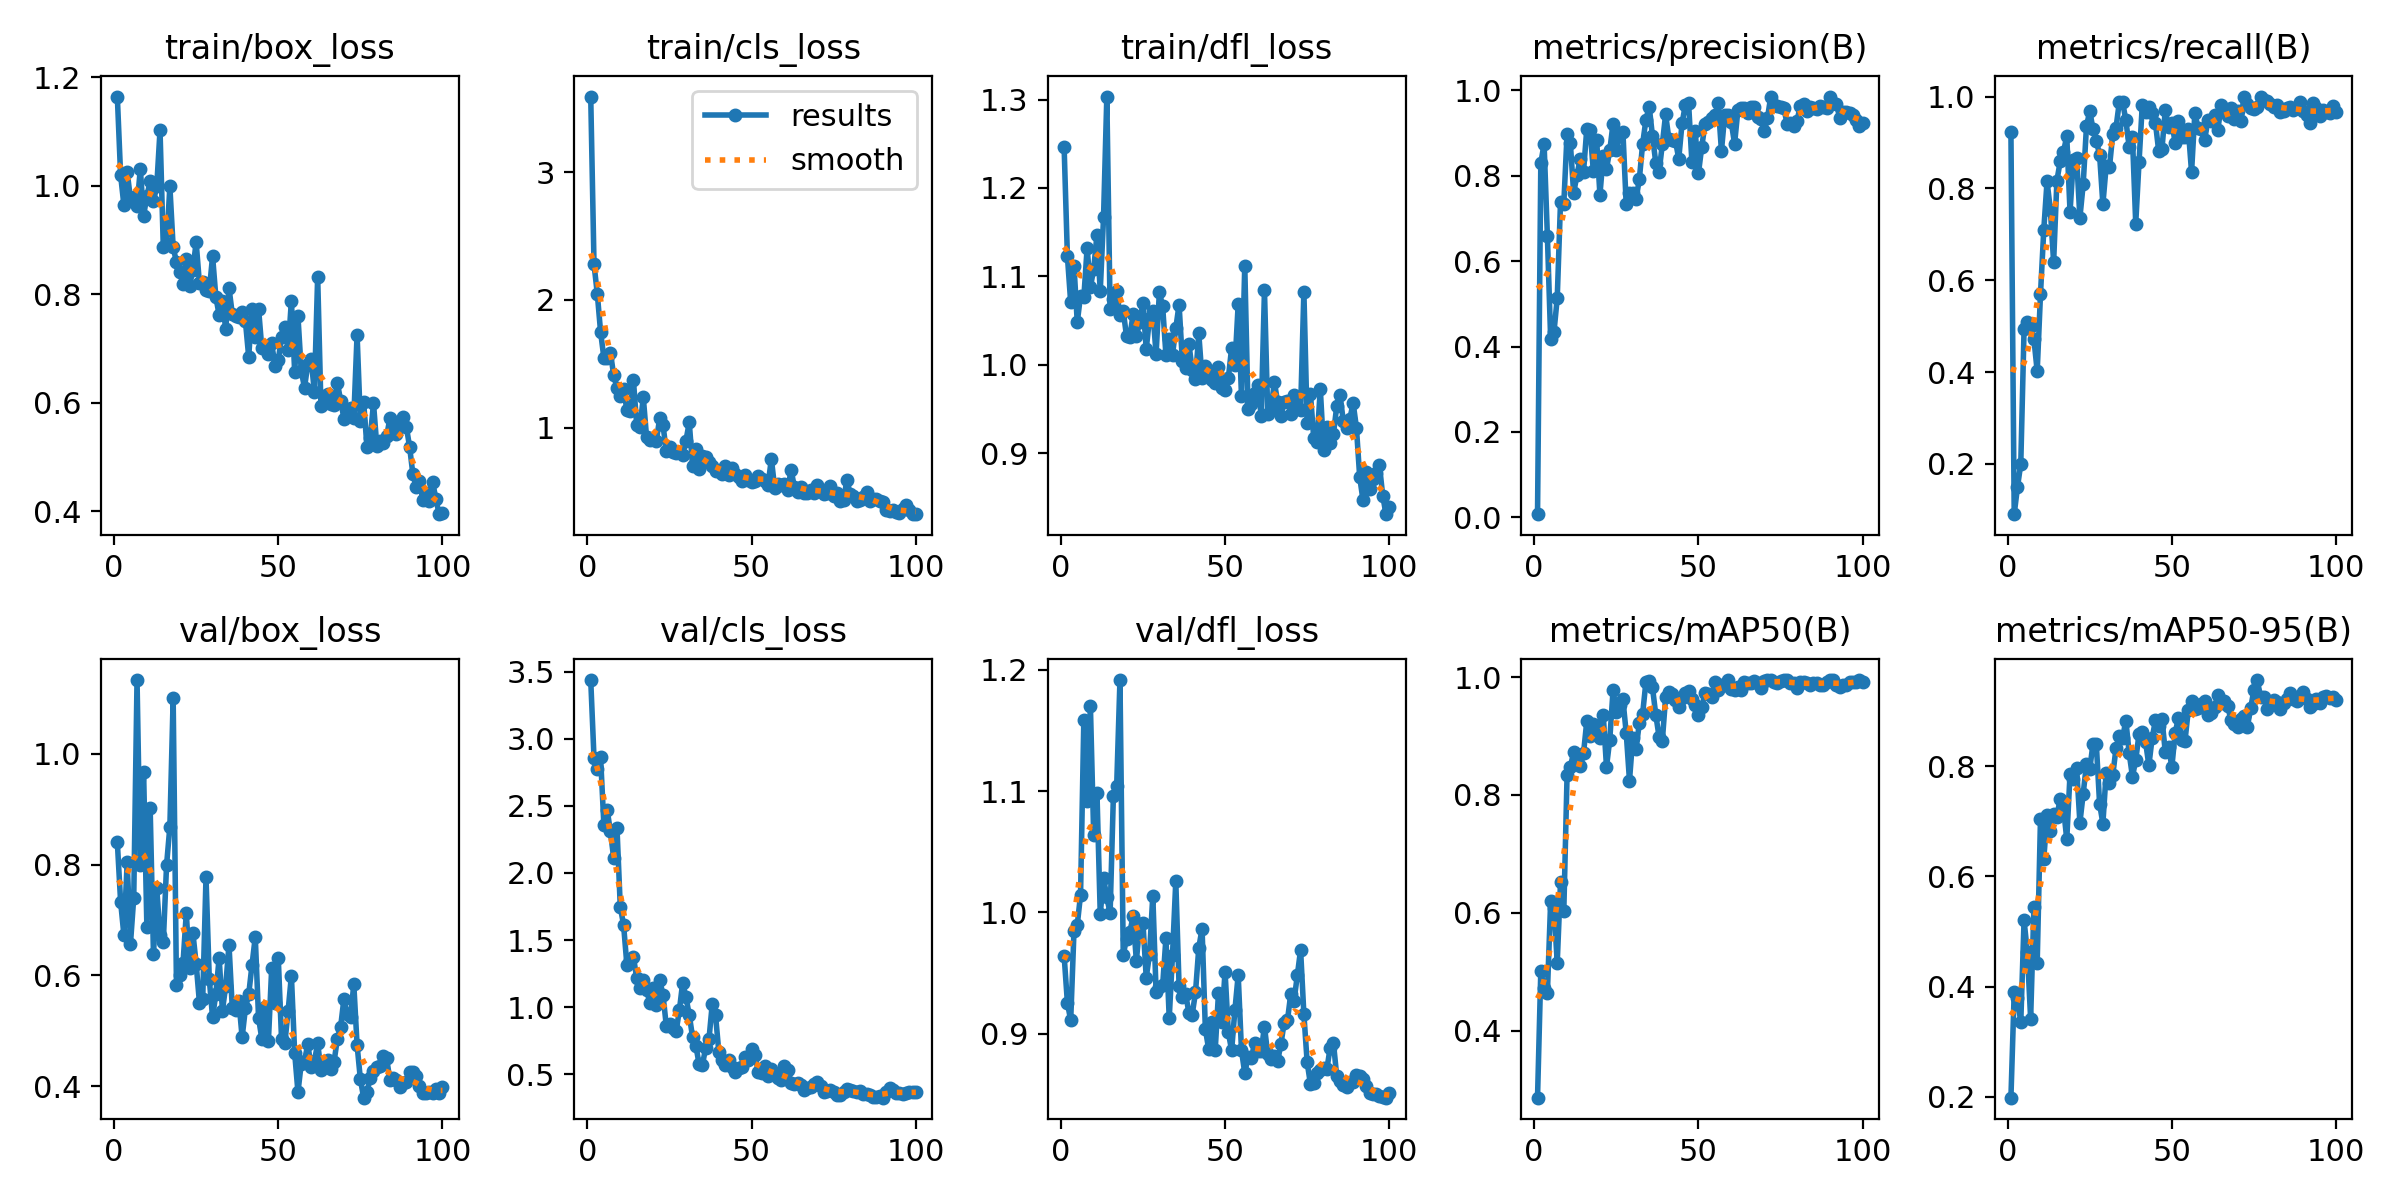

The table this chart was drawn from, first rows:
epoch, train/box_loss, train/cls_loss, train/dfl_loss, metrics/precision(B), metrics/recall(B), metrics/mAP50(B), metrics/mAP50-95(B), val/box_loss, val/cls_loss, val/dfl_loss, lr/pg0, lr/pg1, lr/pg2
1, 1.165, 3.591, 1.246, 0.00754, 0.9222, 0.286, 0.1985, 0.8407, 3.437, 0.9643, 0.0001625, 0.0001625, 0.0001625
2, 1.02, 2.279, 1.123, 0.8295, 0.09069, 0.5009, 0.3901, 0.7333, 2.856, 0.9255, 0.0003342, 0.0003342, 0.0003342
3, 0.9646, 2.048, 1.07, 0.8748, 0.15, 0.4721, 0.3791, 0.673, 2.774, 0.9111, 0.0005024, 0.0005024, 0.0005024
4, 1.026, 1.75, 1.112, 0.6592, 0.2, 0.4634, 0.3352, 0.8044, 2.863, 0.9845, 0.0006671, 0.0006671, 0.0006671
5, 0.9759, 1.547, 1.048, 0.4173, 0.4933, 0.6196, 0.52, 0.6573, 2.361, 0.9897, 0.0008283, 0.0008283, 0.0008283
6, 0.9803, 1.542, 1.078, 0.4335, 0.509, 0.6088, 0.4628, 0.7403, 2.47, 1.015, 0.0009861, 0.0009861, 0.0009861
7, 0.9622, 1.586, 1.076, 0.5137, 0.5007, 0.5153, 0.3418, 1.133, 2.309, 1.159, 0.001141, 0.001141, 0.001141
8, 1.031, 1.41, 1.132, 0.7386, 0.4718, 0.6519, 0.5436, 0.7996, 2.108, 1.092, 0.001163, 0.001163, 0.001163
9, 0.9447, 1.309, 1.088, 0.7345, 0.402, 0.6024, 0.4434, 0.9678, 2.331, 1.171, 0.001163, 0.001163, 0.001163
10, 0.9816, 1.25, 1.108, 0.8984, 0.5695, 0.8345, 0.7045, 0.6869, 1.748, 1.064, 0.001151, 0.001151, 0.001151
11, 1.008, 1.3, 1.147, 0.8756, 0.7096, 0.8476, 0.6313, 0.9015, 1.613, 1.098, 0.001139, 0.001139, 0.001139
12, 0.9719, 1.141, 1.083, 0.7591, 0.8155, 0.8725, 0.711, 0.6387, 1.318, 0.9988, 0.001126, 0.001126, 0.001126
13, 0.999, 1.128, 1.167, 0.8015, 0.754, 0.8569, 0.6826, 0.7572, 1.354, 1.028, 0.001114, 0.001114, 0.001114
14, 1.103, 1.371, 1.304, 0.8399, 0.6394, 0.8493, 0.7139, 0.6731, 1.376, 1.012, 0.001102, 0.001102, 0.001102
15, 0.8865, 1.024, 1.063, 0.8087, 0.817, 0.8705, 0.7085, 0.6602, 1.216, 0.9993, 0.001089, 0.001089, 0.001089
16, 0.8923, 1.006, 1.075, 0.9101, 0.8587, 0.9253, 0.7412, 0.8, 1.141, 1.096, 0.001077, 0.001077, 0.001077
17, 0.999, 1.239, 1.084, 0.908, 0.8795, 0.9005, 0.7244, 0.8689, 1.203, 1.104, 0.001064, 0.001064, 0.001064
18, 0.8868, 0.9268, 1.056, 0.8103, 0.9135, 0.9206, 0.6671, 1.101, 1.129, 1.192, 0.001052, 0.001052, 0.001052
19, 0.8596, 0.907, 1.061, 0.8834, 0.7487, 0.9175, 0.7859, 0.5835, 1.033, 0.9653, 0.00104, 0.00104, 0.00104
20, 0.8412, 0.9161, 1.032, 0.7555, 0.8623, 0.8963, 0.7768, 0.6007, 1.141, 0.978, 0.001027, 0.001027, 0.001027
21, 0.8194, 0.8991, 1.032, 0.8466, 0.8663, 0.9365, 0.797, 0.6218, 1.019, 0.9837, 0.001015, 0.001015, 0.001015
22, 0.8653, 1.076, 1.057, 0.8166, 0.7363, 0.8477, 0.6972, 0.7128, 1.202, 0.9968, 0.001002, 0.001002, 0.001002
23, 0.815, 1.023, 1.032, 0.8595, 0.8088, 0.8939, 0.7497, 0.6127, 1.094, 0.96, 0.0009901, 0.0009901, 0.0009901
24, 0.8458, 0.8147, 1.048, 0.9222, 0.9348, 0.9781, 0.8036, 0.6771, 0.8637, 0.9903, 0.0009778, 0.0009778, 0.0009778
25, 0.896, 0.8461, 1.069, 0.8602, 0.969, 0.9406, 0.7947, 0.6213, 0.8732, 0.9914, 0.0009654, 0.0009654, 0.0009654
26, 0.8201, 0.8109, 1.018, 0.8967, 0.9283, 0.9525, 0.8409, 0.5509, 0.8473, 0.9463, 0.000953, 0.000953, 0.000953
27, 0.8221, 0.8009, 1.053, 0.9024, 0.9041, 0.962, 0.8397, 0.5581, 0.8199, 0.9655, 0.0009406, 0.0009406, 0.0009406
28, 0.8087, 0.8103, 1.061, 0.7332, 0.8727, 0.9057, 0.7315, 0.7771, 0.9785, 1.014, 0.0009283, 0.0009283, 0.0009283
29, 0.8063, 0.7858, 1.012, 0.7585, 0.7654, 0.8243, 0.6958, 0.5937, 1.184, 0.9348, 0.0009159, 0.0009159, 0.0009159
30, 0.8706, 0.8993, 1.082, 0.7591, 0.8486, 0.8972, 0.7882, 0.5241, 1.074, 0.9384, 0.0009035, 0.0009035, 0.0009035
31, 0.7951, 1.042, 1.066, 0.7455, 0.8456, 0.8784, 0.7685, 0.5669, 0.943, 0.9399, 0.0008911, 0.0008911, 0.0008911
32, 0.7619, 0.704, 1.011, 0.792, 0.9179, 0.9218, 0.7829, 0.6318, 0.7787, 0.9788, 0.0008787, 0.0008787, 0.0008787
33, 0.7869, 0.8333, 1.029, 0.8744, 0.9325, 0.9375, 0.8327, 0.5365, 0.7147, 0.9127, 0.0008664, 0.0008664, 0.0008664
34, 0.7359, 0.6779, 1.011, 0.9308, 0.9875, 0.9916, 0.8553, 0.5811, 0.5761, 0.9652, 0.000854, 0.000854, 0.000854
35, 0.8121, 0.7752, 1.041, 0.962, 0.9882, 0.9932, 0.8516, 0.6552, 0.5719, 1.026, 0.0008416, 0.0008416, 0.0008416
36, 0.7638, 0.7705, 1.068, 0.8931, 0.9479, 0.9824, 0.8823, 0.5413, 0.6954, 0.9393, 0.0008293, 0.0008293, 0.0008293
37, 0.7602, 0.731, 1.004, 0.8309, 0.8909, 0.9363, 0.8237, 0.5368, 0.7604, 0.9305, 0.0008169, 0.0008169, 0.0008169
38, 0.7573, 0.6972, 0.9966, 0.8081, 0.9117, 0.899, 0.7808, 0.5541, 1.023, 0.9325, 0.0008045, 0.0008045, 0.0008045
39, 0.7671, 0.6643, 1.023, 0.8741, 0.7236, 0.8918, 0.8105, 0.4882, 0.9404, 0.9172, 0.0007921, 0.0007921, 0.0007921
40, 0.7506, 0.6574, 0.9942, 0.9435, 0.8565, 0.966, 0.8583, 0.5407, 0.6683, 0.9158, 0.0007797, 0.0007797, 0.0007797
41, 0.6848, 0.6407, 0.9838, 0.8862, 0.9822, 0.9739, 0.8622, 0.5656, 0.6102, 0.9341, 0.0007674, 0.0007674, 0.0007674
42, 0.7727, 0.7019, 1.035, 0.8839, 0.9668, 0.9711, 0.8435, 0.6186, 0.566, 0.9708, 0.000755, 0.000755, 0.000755
43, 0.7216, 0.6301, 0.9845, 0.8818, 0.9773, 0.9606, 0.8014, 0.6695, 0.606, 0.9867, 0.0007426, 0.0007426, 0.0007426
44, 0.7737, 0.6829, 0.999, 0.8398, 0.9636, 0.9501, 0.851, 0.5236, 0.5518, 0.9039, 0.0007302, 0.0007302, 0.0007302
45, 0.7002, 0.6412, 0.9931, 0.9226, 0.9426, 0.9654, 0.8829, 0.4853, 0.5165, 0.8874, 0.0007179, 0.0007179, 0.0007179
46, 0.7023, 0.6131, 0.9828, 0.9658, 0.8808, 0.9738, 0.8733, 0.5433, 0.5506, 0.9096, 0.0007055, 0.0007055, 0.0007055
47, 0.6896, 0.5843, 0.9797, 0.9695, 0.8868, 0.9771, 0.8848, 0.4815, 0.5531, 0.8865, 0.0006931, 0.0006931, 0.0006931
48, 0.7103, 0.6322, 0.9979, 0.8325, 0.9705, 0.9629, 0.8258, 0.6131, 0.6281, 0.9336, 0.0006808, 0.0006808, 0.0006808
49, 0.6673, 0.5915, 0.9741, 0.9055, 0.9348, 0.9527, 0.8346, 0.5509, 0.609, 0.9099, 0.0006684, 0.0006684, 0.0006684
50, 0.6781, 0.573, 0.9709, 0.806, 0.9424, 0.9357, 0.7982, 0.6324, 0.6863, 0.9513, 0.000656, 0.000656, 0.000656
51, 0.7216, 0.5813, 0.9849, 0.8674, 0.8999, 0.9491, 0.8601, 0.4848, 0.6443, 0.9011, 0.0006436, 0.0006436, 0.0006436
52, 0.7391, 0.6197, 1.019, 0.9212, 0.9472, 0.9727, 0.887, 0.4773, 0.5205, 0.8863, 0.0006312, 0.0006312, 0.0006312
53, 0.6977, 0.5979, 0.9993, 0.9261, 0.9121, 0.9705, 0.8472, 0.5359, 0.5106, 0.9195, 0.0006189, 0.0006189, 0.0006189
54, 0.7882, 0.5836, 1.069, 0.936, 0.9125, 0.9668, 0.8458, 0.5995, 0.5584, 0.9484, 0.0006065, 0.0006065, 0.0006065
55, 0.6571, 0.5521, 0.964, 0.9414, 0.9297, 0.9915, 0.9011, 0.4598, 0.489, 0.8862, 0.0005941, 0.0005941, 0.0005941
56, 0.7592, 0.7574, 1.112, 0.9696, 0.8353, 0.9782, 0.9178, 0.3892, 0.5411, 0.8675, 0.0005818, 0.0005818, 0.0005818
57, 0.6587, 0.5299, 0.9496, 0.8582, 0.9643, 0.9872, 0.9031, 0.4408, 0.5046, 0.8807, 0.0005694, 0.0005694, 0.0005694
58, 0.6278, 0.5556, 0.9554, 0.9429, 0.9309, 0.9869, 0.9049, 0.4461, 0.4711, 0.8798, 0.000557, 0.000557, 0.000557
59, 0.6718, 0.5486, 0.9682, 0.9422, 0.9285, 0.9944, 0.9127, 0.4758, 0.4606, 0.8924, 0.0005446, 0.0005446, 0.0005446
60, 0.68, 0.5573, 0.9771, 0.9248, 0.9056, 0.9803, 0.9175, 0.4347, 0.5649, 0.886, 0.0005322, 0.0005322, 0.0005322
... 40 more rows
